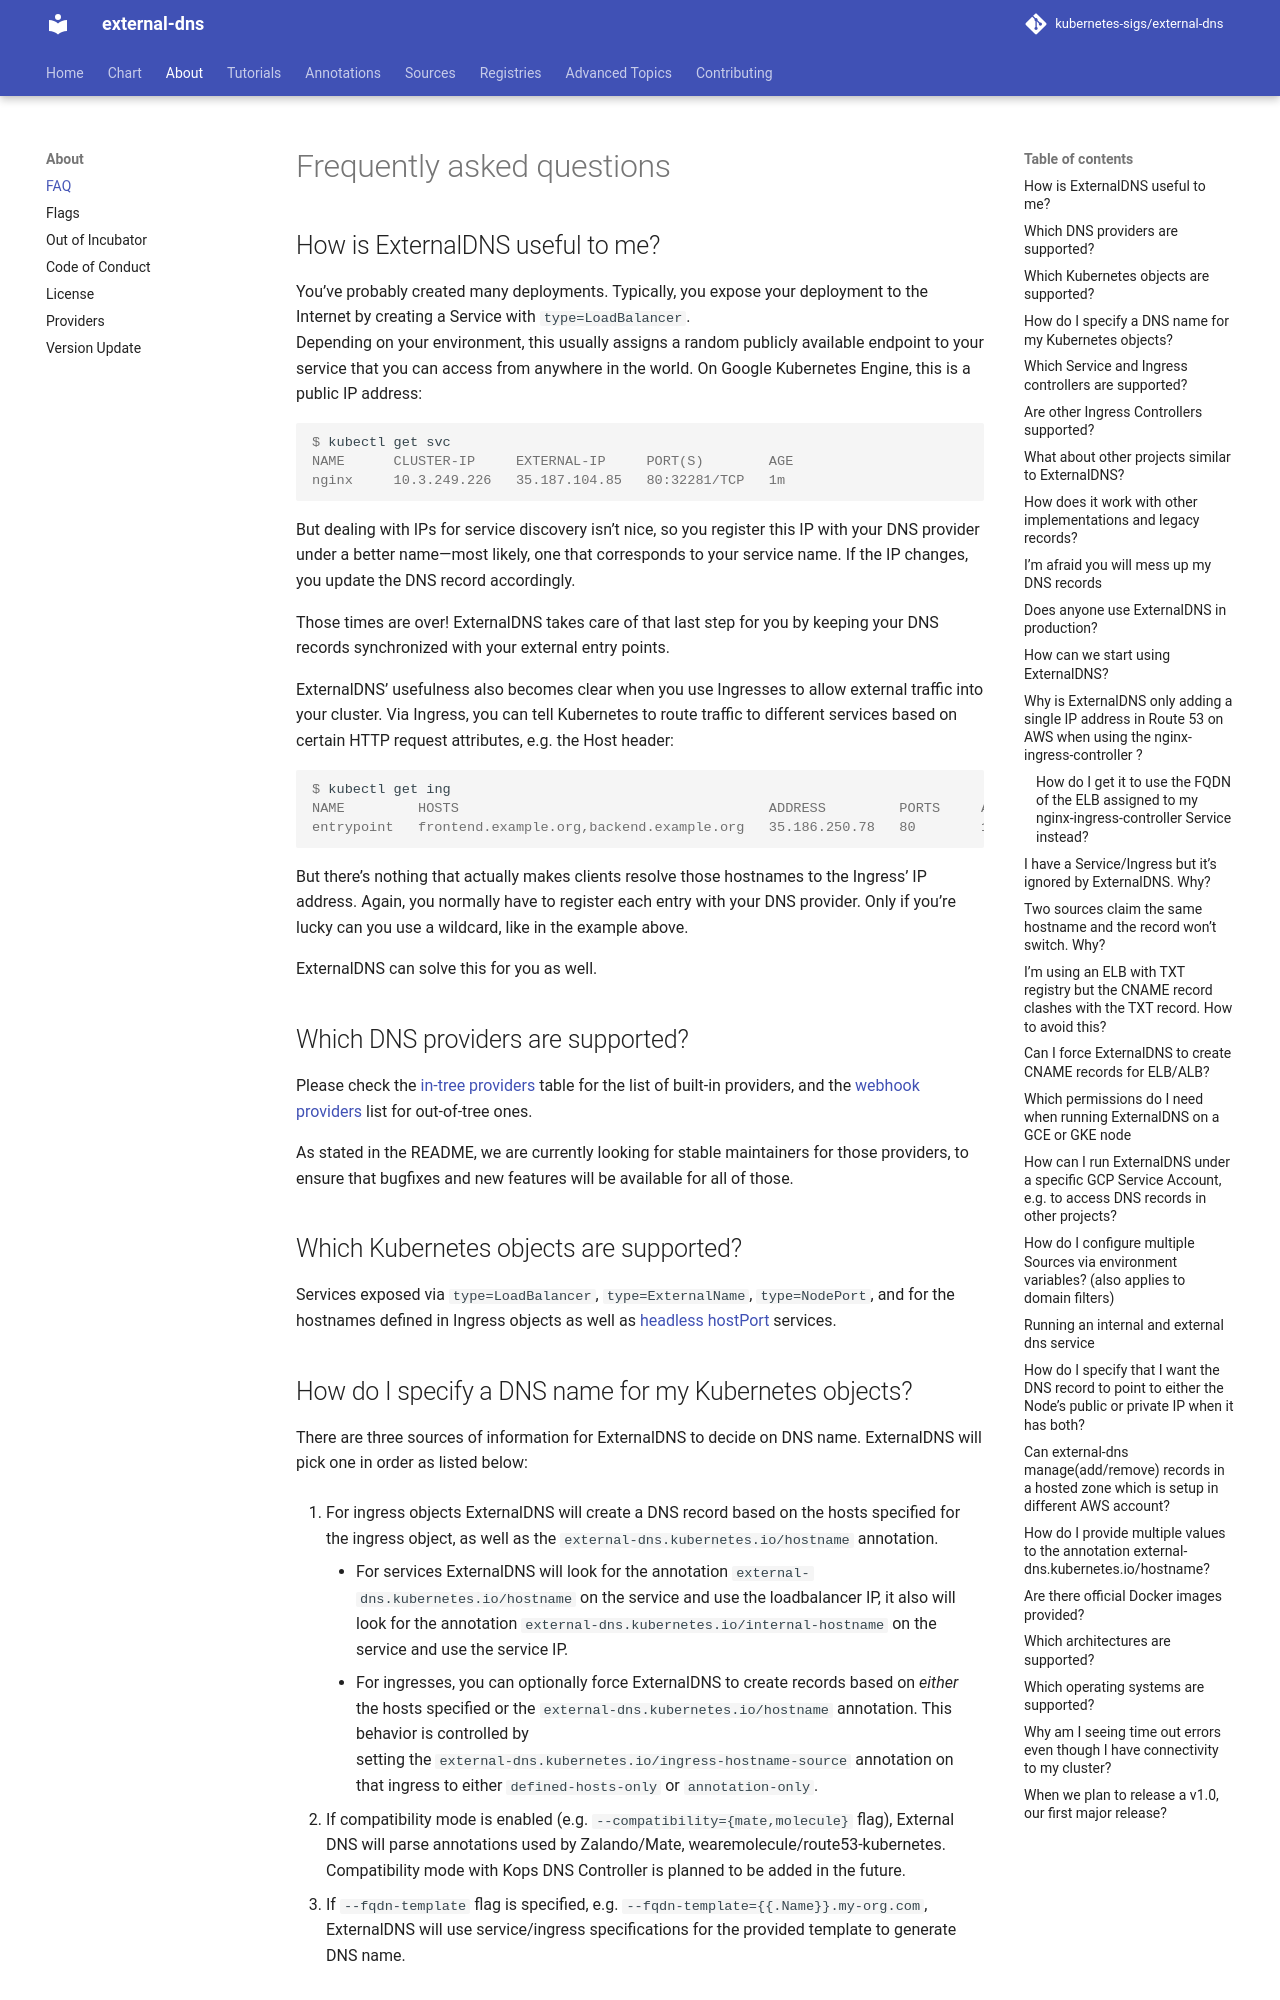

repository: kubernetes-sigs/external-dns · page: v0.23.0/docs/faq/index.html · generator: mkdocs

# Frequently asked questions

## How is ExternalDNS useful to me?

You've probably created many deployments. Typically, you expose your deployment to the Internet by creating a Service with `type=LoadBalancer`.
Depending on your environment, this usually assigns a random publicly available endpoint to your service that you can access from anywhere in the world. On Google Kubernetes Engine, this is a public IP address:

```console
$ kubectl get svc
NAME      CLUSTER-IP     EXTERNAL-IP     PORT(S)        AGE
nginx     10.3.249.226   35.187.104.85   80:32281/TCP   1m
```

But dealing with IPs for service discovery isn't nice, so you register this IP with your DNS provider under a better name—most likely, one that corresponds to your service name. If the IP changes, you update the DNS record accordingly.

Those times are over! ExternalDNS takes care of that last step for you by keeping your DNS records synchronized with your external entry points.

ExternalDNS' usefulness also becomes clear when you use Ingresses to allow external traffic into your cluster. Via Ingress, you can tell Kubernetes to route traffic to different services based on certain HTTP request attributes, e.g. the Host header:

```console
$ kubectl get ing
NAME         HOSTS                                      ADDRESS         PORTS     AGE
entrypoint   frontend.example.org,backend.example.org   35.186.250.78   80        1m
```

But there's nothing that actually makes clients resolve those hostnames to the Ingress' IP address. Again, you normally have to register each entry with your DNS provider. Only if you're lucky can you use a wildcard, like in the example above.

ExternalDNS can solve this for you as well.

## Which DNS providers are supported?

Please check the [in-tree providers](https://github.com/kubernetes-sigs/external-dns#in-tree-providers) table for the list of built-in providers, and the [webhook providers](https://github.com/kubernetes-sigs/external-dns#new-providers) list for out-of-tree ones.

As stated in the README, we are currently looking for stable maintainers for those providers, to ensure that bugfixes and new features will be available for all of those.

## Which Kubernetes objects are supported?

Services exposed via `type=LoadBalancer`, `type=ExternalName`, `type=NodePort`, and for the hostnames defined in Ingress objects as well as [headless hostPort](tutorials/hostport.md) services.
